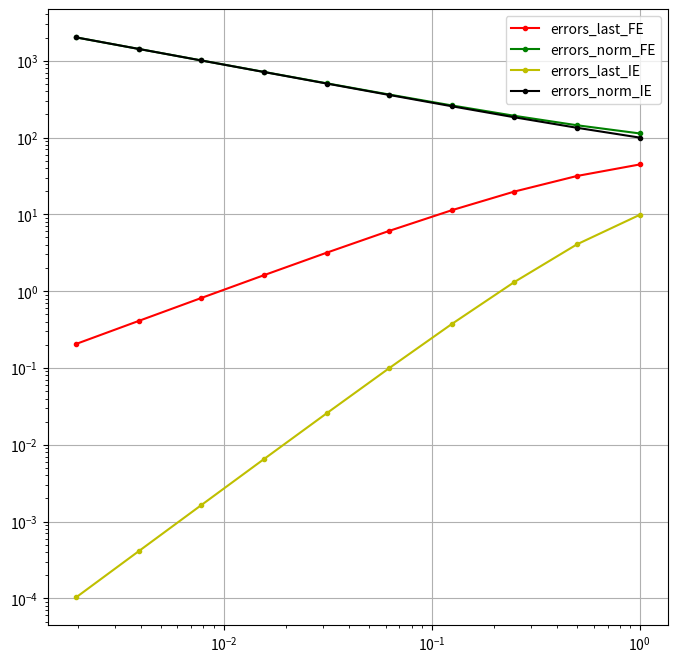

This figure's Python source:
import numpy as np
import matplotlib.pyplot as plt


# RK2 Scheme
def RK2_alpha(f, y0, t0, t_max, dt, alpha=0.5):


    assert alpha != 0, 'alpha could not be zero'
    y = np.array(y0)
    t = np.array(t0)
    y_all = [y0]
    t_all = [t0]

    while t < t_max:
        k1 = f(t, y)
        k2 = f(t + alpha*dt, y + alpha*dt*k1)
        y = y + ((2*alpha - 1)/(2*alpha))*dt*k1 + (1/(2*alpha))*dt*k2
        y_all.append(y)
        t = t + dt
        t_all.append(t)
    

    return np.array(y_all), np.array(t_all)


# Forward Euler Scheme
def forward_euler(f, y0, t0, t_max, dt):


    y = np.array(y0)
    t = np.array(t0)
    y_all = [y0]
    t_all = [t0]

    while t < t_max:
        y = y + dt*f(t, y)
        y_all.append(y)
        t = t + dt
        t_all.append(t)

    return np.array(y_all), np.array(t_all)


# Improved Euler Scheme
def improved_euler(f, y0, t0, t_max, dt):


    y = np.array(y0)
    t = np.array(t0)
    y_all = [y0]
    t_all = [t0]

    while t < t_max:
        ye = y + dt*f(t, y)
        y = y + 0.5*dt*( f(t, y) + f(t + dt, ye) )
        y_all.append(y)
        t = t + dt
        t_all.append(t)

    return np.array(y_all), np.array(t_all)


# Right hand side of the differential equation
def f(t, y): return y + t**3


# Excate solution in y(t)
def y_ex(t): return 7*np.exp(t) - t**3 - 3*t**2 - 6*t - 6

## confrim when alpha = 1, the scheme produces same results as improved euler
# set up parameters and initial conditions
y0 = 1.; t0 = 0; dt = 0.1; t_max = 3.; alpha = 1
# calculate rk2 results
y_RK2_a1, t_RK2_a1 = RK2_alpha(f, y0, t0, t_max, dt, alpha)
# calculate IE results
y_IE, t_IE = improved_euler(f, y0, t0, t_max, dt)
# Test whether IE agrees with RK2 when alpha = 1
if np.allclose(y_IE, y_RK2_a1) == True:
    print('When alpha=1, RK2 method agrees with improved Euler method')
else:
    print('When alpha=1, RK2 method does not agrees with improved Euler method')


# Error Metric

N = 10
dts = 0.5**np.arange(0, N)

errors_last_FE = np.zeros(N)
errors_norm_FE = np.zeros(N)
errors_last_IE = np.zeros(N)
errors_norm_IE = np.zeros(N)
for i, dt in enumerate(dts):
    tex = np.arange(t0, t_max+dt, dt)
    yex = y_ex(tex)
    y_FE = forward_euler(f, y0, t0, t_max, dt)
    y_IE = improved_euler(f, y0, t0, t_max, dt)
    errors_last_FE[i] = np.abs(y_FE[0][-1] - yex[-1])
    errors_norm_FE[i] = np.abs(np.linalg.norm(y_FE[0] - yex[-1]))
    errors_last_IE[i] = np.abs(y_IE[0][-1] - yex[-1])
    errors_norm_IE[i] = np.abs(np.linalg.norm(y_IE[0] - yex[-1]))


print(errors_last_FE, '\n', errors_norm_FE , '\n',errors_last_IE, '\n',errors_norm_IE)
fig = plt.figure(figsize = (8, 8))
ax = fig.add_subplot(111)
ax.loglog(dts,errors_last_FE, 'r.-', label = 'errors_last_FE')
ax.loglog(dts,errors_norm_FE, 'g.-', label = 'errors_norm_FE')
ax.loglog(dts,errors_last_IE, 'y.-', label = 'errors_last_IE')
ax.loglog(dts,errors_norm_IE, 'k.-', label = 'errors_norm_IE')
ax.legend()
ax.grid()
plt.show()
